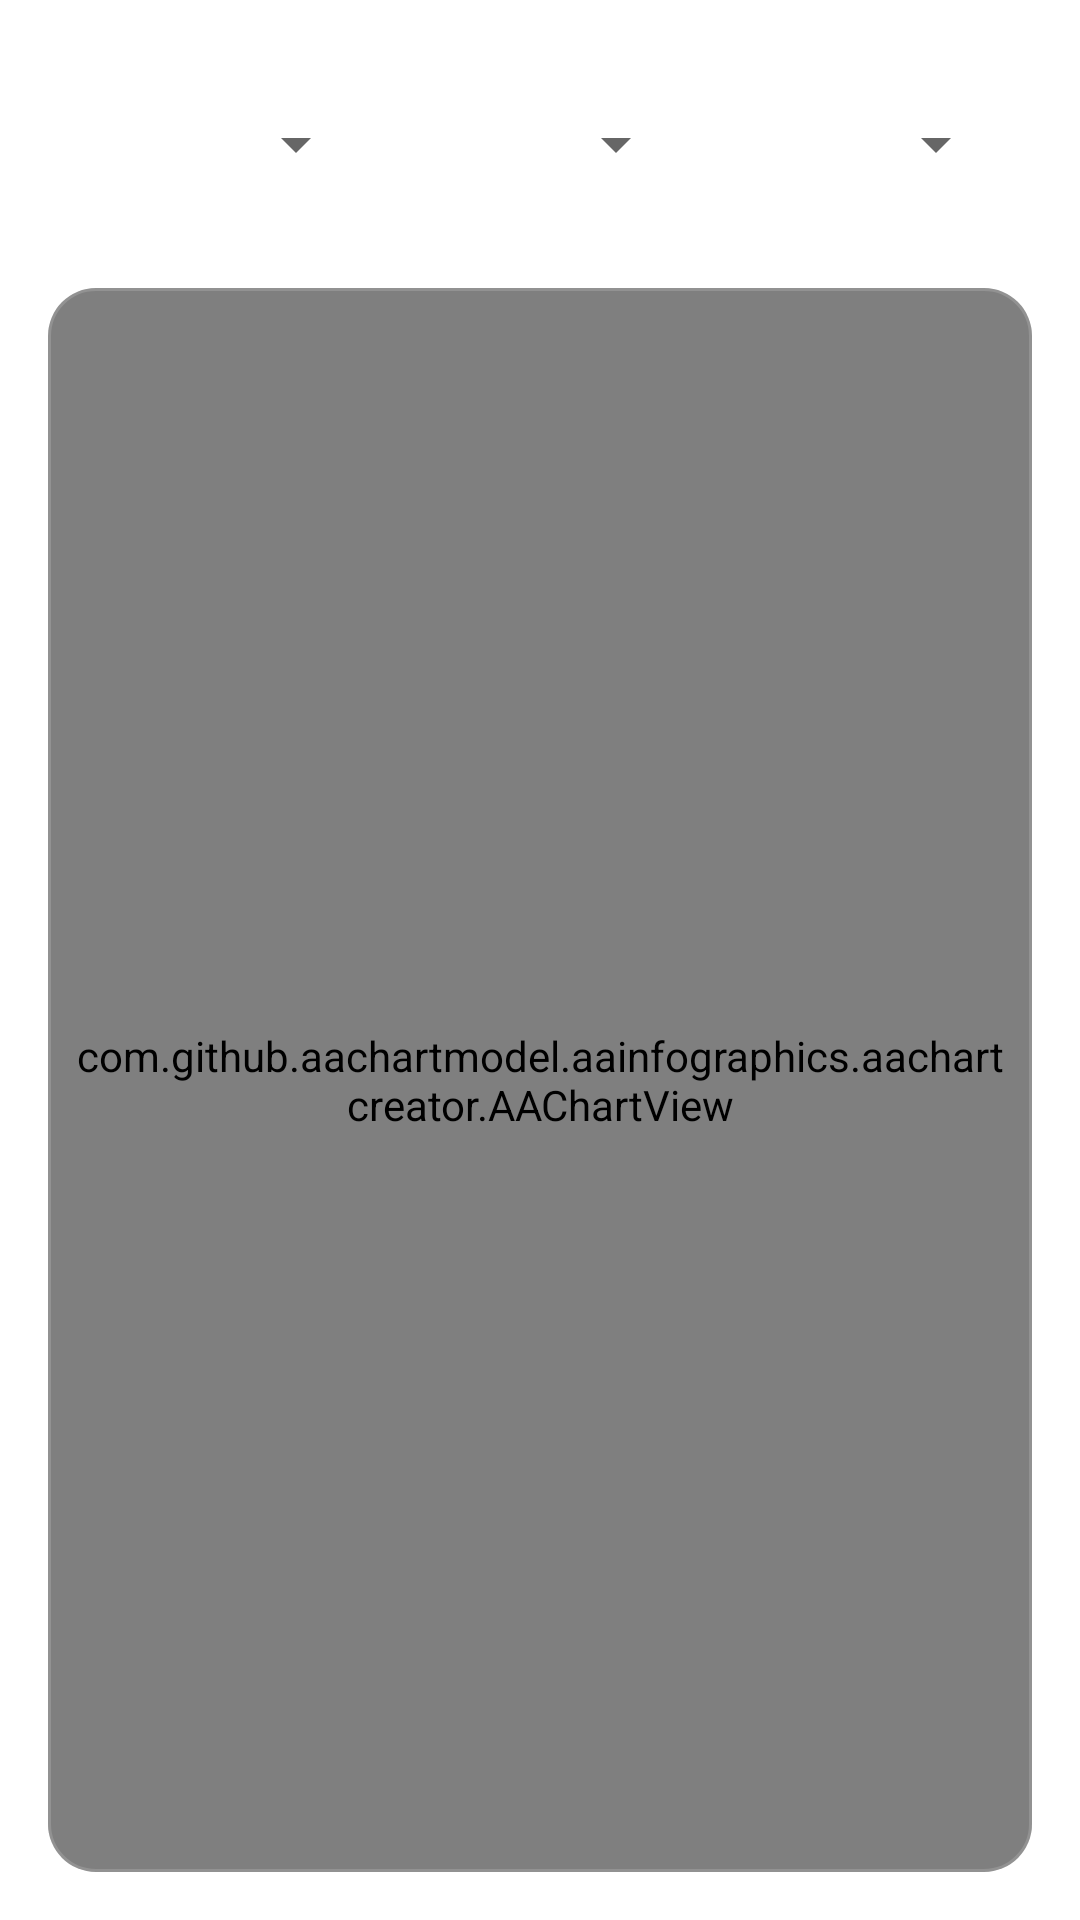

Reconstruct the res/layout file that produces this screen, plus the resources it refers to.
<!-- AndroidManifest.xml: application theme Theme.Testing -->
<!-- res/layout/fragment_bar_chart.xml -->
<?xml version="1.0" encoding="utf-8"?>
<LinearLayout xmlns:android="http://schemas.android.com/apk/res/android"
    xmlns:app="http://schemas.android.com/apk/res-auto"
    android:layout_width="match_parent"
    android:layout_height="match_parent"
    android:orientation="vertical"
    android:padding="16dp">

    <TextView
        android:id="@+id/chartTitle"
        android:layout_width="match_parent"
        android:layout_height="wrap_content"
        android:text="Platform Stats Visualization"
        android:textColor="#FFFFFF"
        android:textSize="20sp"
        android:textStyle="bold"
        android:visibility="gone"
        android:layout_marginBottom="16dp"/>

    <com.google.android.material.card.MaterialCardView
        android:layout_width="match_parent"
        android:layout_height="wrap_content"
        android:layout_marginBottom="16dp"
        app:cardBackgroundColor="#1AFFFFFF"
        app:cardCornerRadius="16dp"
        app:cardElevation="0dp"
        app:strokeColor="#26FFFFFF"
        app:strokeWidth="1dp">

        <LinearLayout
            android:layout_width="match_parent"
            android:layout_height="wrap_content"
            android:orientation="horizontal"
            android:padding="8dp">

            <com.google.android.material.card.MaterialCardView
                android:layout_width="0dp"
                android:layout_height="wrap_content"
                android:layout_weight="1"
                android:layout_marginEnd="4dp"
                app:cardBackgroundColor="#FFFFFF"
                app:cardCornerRadius="12dp"
                app:cardElevation="0dp">

                <Spinner
                    android:id="@+id/platform_spinner"
                    android:layout_width="match_parent"
                    android:layout_height="48dp"
                    android:popupBackground="#FFFFFF"
                    android:spinnerMode="dropdown"/>
            </com.google.android.material.card.MaterialCardView>

            <com.google.android.material.card.MaterialCardView
                android:layout_width="0dp"
                android:layout_height="wrap_content"
                android:layout_weight="1"
                android:layout_marginHorizontal="4dp"
                app:cardBackgroundColor="#FFFFFF"
                app:cardCornerRadius="12dp"
                app:cardElevation="0dp">

                <Spinner
                    android:id="@+id/metric_spinner"
                    android:layout_width="match_parent"
                    android:layout_height="48dp"
                    android:popupBackground="#FFFFFF"
                    android:spinnerMode="dropdown"/>
            </com.google.android.material.card.MaterialCardView>

            <com.google.android.material.card.MaterialCardView
                android:layout_width="0dp"
                android:layout_height="wrap_content"
                android:layout_weight="1"
                android:layout_marginStart="4dp"
                app:cardBackgroundColor="#FFFFFF"
                app:cardCornerRadius="12dp"
                app:cardElevation="0dp">

                <Spinner
                    android:id="@+id/time_spinner"
                    android:layout_width="match_parent"
                    android:layout_height="48dp"
                    android:popupBackground="#FFFFFF"
                    android:spinnerMode="dropdown"/>
            </com.google.android.material.card.MaterialCardView>
        </LinearLayout>
    </com.google.android.material.card.MaterialCardView>

    <com.google.android.material.card.MaterialCardView
        android:layout_width="match_parent"
        android:layout_height="0dp"
        android:layout_weight="1"
        app:cardBackgroundColor="#1AFFFFFF"
        app:cardCornerRadius="16dp"
        app:cardElevation="0dp"
        app:strokeColor="#26FFFFFF"
        app:strokeWidth="1dp">

        <com.github.aachartmodel.aainfographics.aachartcreator.AAChartView
            android:id="@+id/aa_chart_view"
            android:layout_width="match_parent"
            android:layout_height="match_parent"
            android:padding="8dp"/>
    </com.google.android.material.card.MaterialCardView>
</LinearLayout>
<!-- resources referenced by this layout -->
<resources>
  <style name="Theme.Testing" parent="Theme.MaterialComponents.DayNight.NoActionBar">
          
          <item name="colorPrimary">@color/gradient_start</item>
          <item name="colorPrimaryVariant">@color/gradient_start_dark</item>
          <item name="colorOnPrimary">@color/white</item>
          
          <item name="colorSecondary">@color/gradient_end</item>
          <item name="colorSecondaryVariant">@color/gradient_end_dark</item>
          <item name="colorOnSecondary">@color/white</item>
          
          <item name="android:statusBarColor">@android:color/transparent</item>
          <item name="android:windowLightStatusBar">false</item>
          <item name="android:navigationBarColor">@android:color/transparent</item>
          
      </style>
  <color name="gradient_start">#FF4B6C</color>
  <color name="gradient_start_dark">#D93D59</color>
  <color name="white">#FFFFFFFF</color>
  <color name="gradient_end">#FFB344</color>
  <color name="gradient_end_dark">#E69B2F</color>
</resources>
